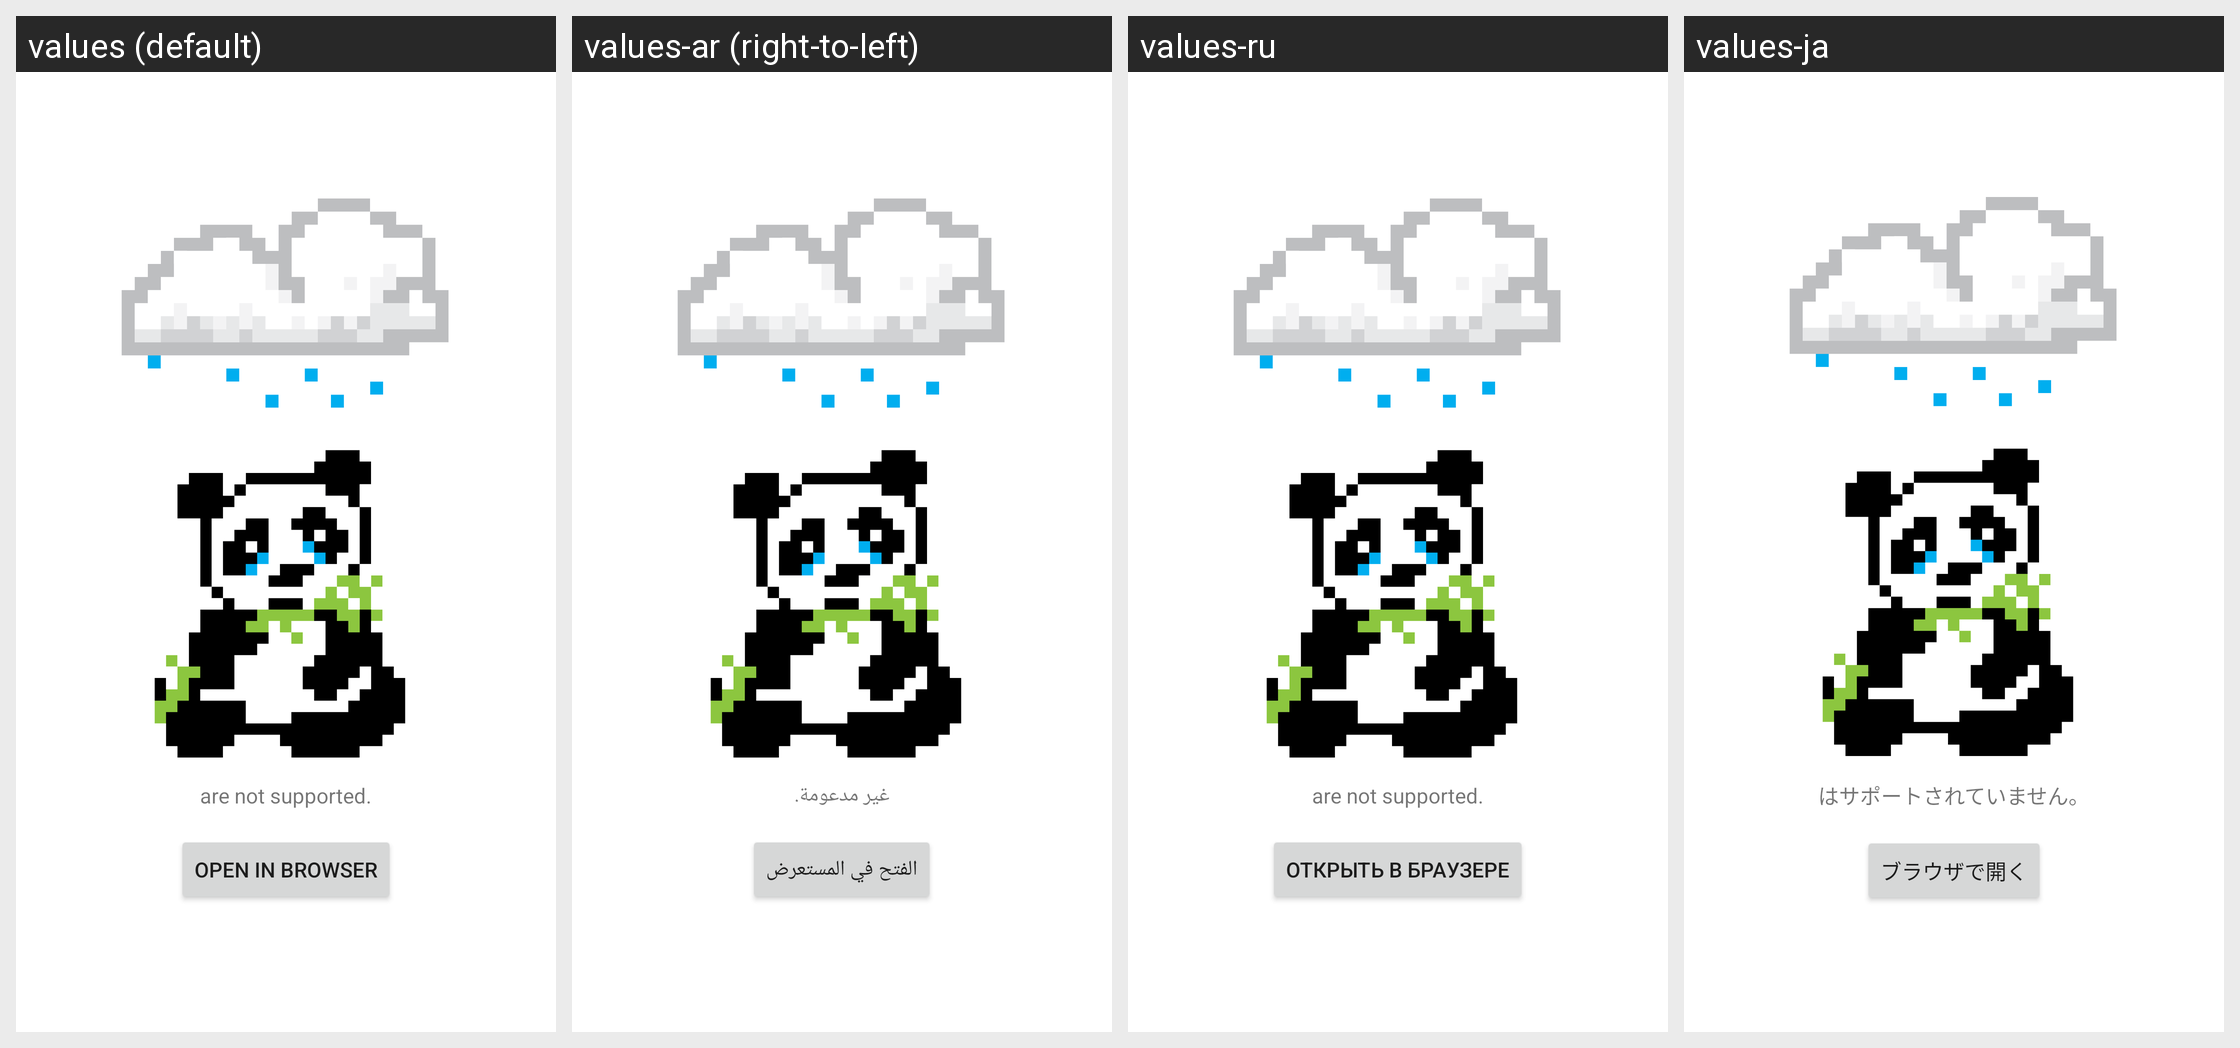

The Android screen above is rendered under several locales of the same app. Produce the string resources it draws, with the default and per-locale values.
Android screen res/layout/unsupported_feature_fragment.xml rendered under 4 locales, left to right: values (default), values-ar (right-to-left), values-ru, values-ja. Device: Nexus 5 (rendered at 1080×1920; each locale shown at half size, 540×960, under a caption strip naming it); theme CanvasMaterialTheme_Default.
Other locales in the repository, not shown: values-da, values-de, values-en-rAU, values-en-rGB, values-es, values-fr, values-ht, values-mi, values-nb, values-nl, values-pl, values-pt, values-pt-rBR, values-sv, values-zh, values-zh-rHK, values-zh-rTW.
Strings drawn on this screen, with the default value and each locale's value (text and hints the layout hard-codes, and strings that could not be matched under every locale, appear in the picture but are not listed):

areNotSupported
  values: are not supported.
  values-ar: غير مدعومة.
  values-ru: are not supported.
  values-ja: はサポートされていません。

openInBrowser
  values: Open In Browser
  values-ar: الفتح في المستعرض
  values-ru: Открыть в браузере
  values-ja: ブラウザで開く
